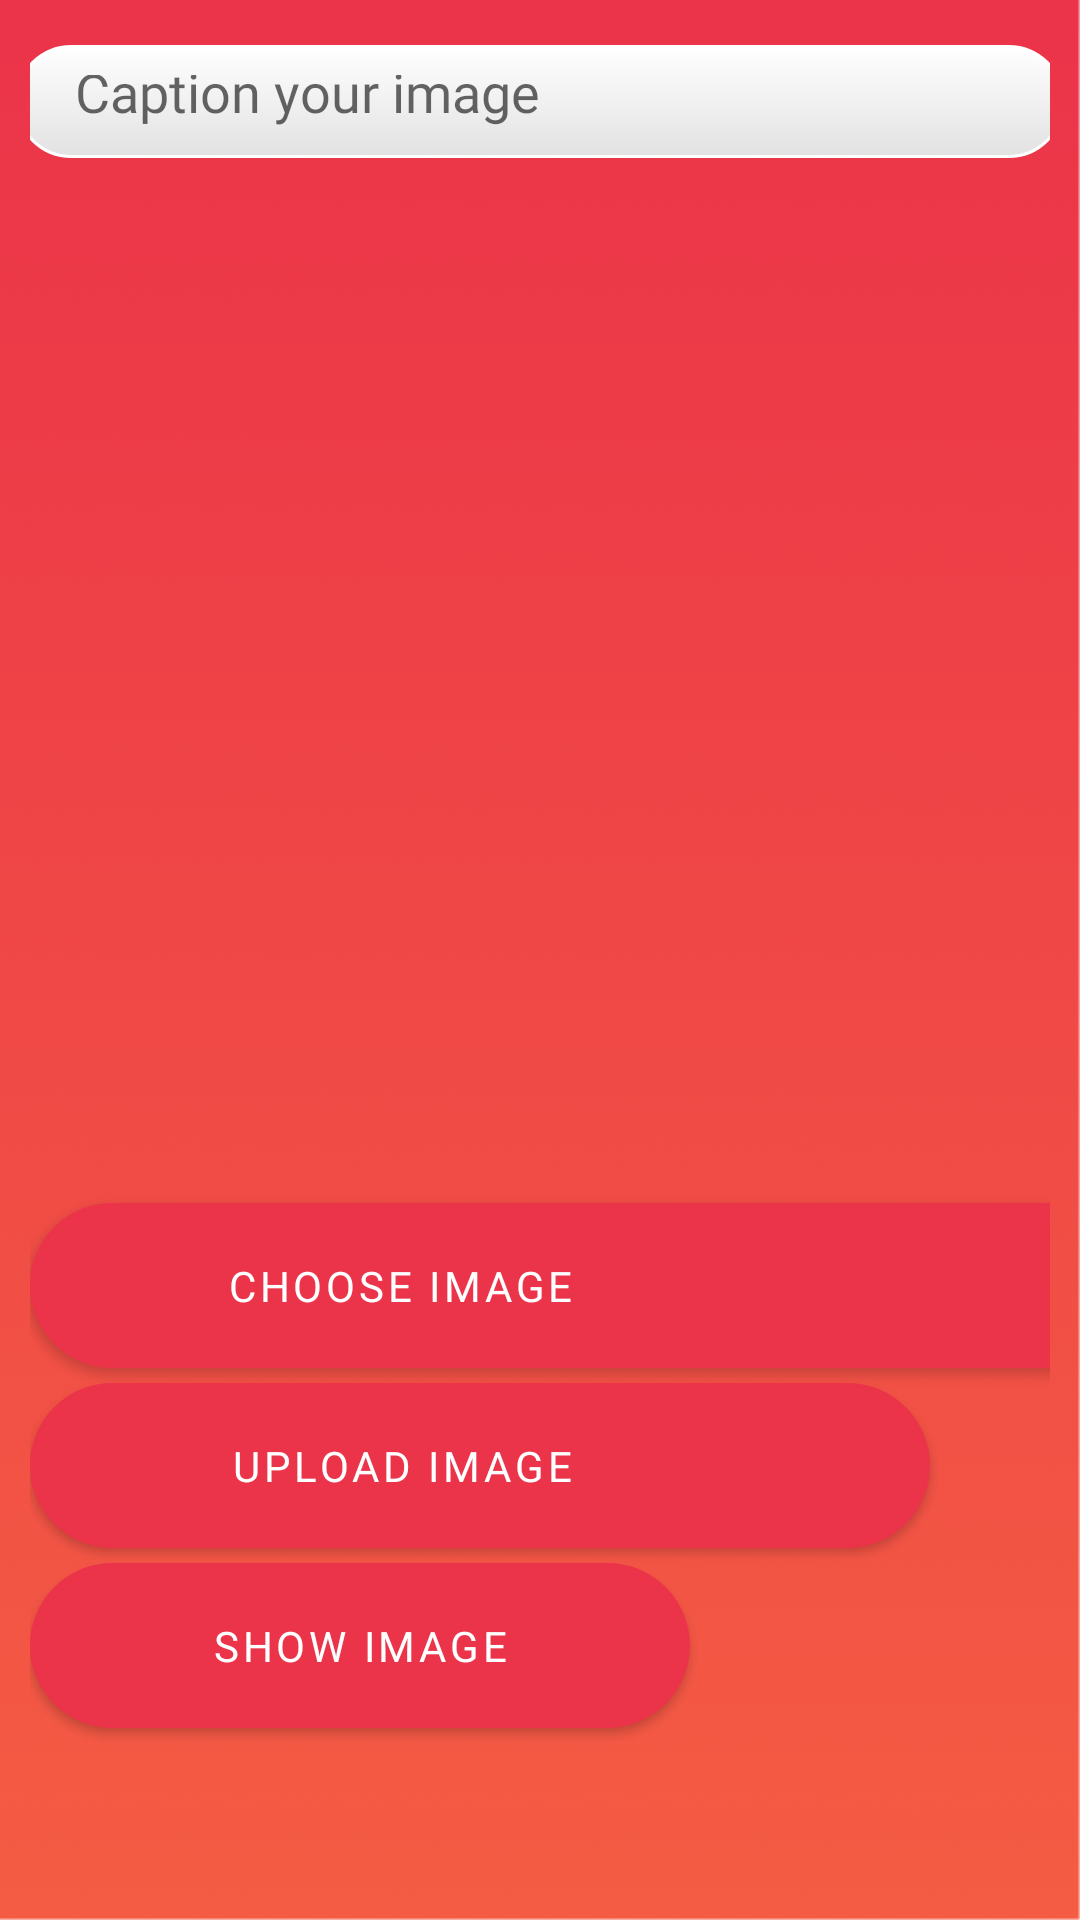

Produce the Android XML layout that renders to this screen, including the resource entries it uses.
<!-- AndroidManifest.xml: activity theme ii -->
<!-- res/layout/activity_image_upload.xml -->
<?xml version="1.0" encoding="utf-8"?>
<LinearLayout xmlns:android="http://schemas.android.com/apk/res/android"
    xmlns:app="http://schemas.android.com/apk/res-auto"
    xmlns:tools="http://schemas.android.com/tools"
    android:layout_width="match_parent"
    android:layout_height="match_parent"
    android:orientation="vertical"
    android:padding="10dp"
    android:background="@drawable/ch"
    android:weightSum="3"
    tools:context=".Image.ImageUploadActivity">






        <EditText
            android:id="@+id/imageNameEditTextID"
            android:layout_width="350dp"
            android:layout_gravity="center"
            android:layout_height="20dp"
            android:fontFamily="@font/ff"
            android:paddingLeft="20dp"
            android:textColor="#000000"
            android:background="@drawable/bcs_shape"
            android:layout_marginTop="5dp"
            android:layout_weight="0.25"
            android:hint="Caption your image" />





    <ImageView
        android:id="@+id/imageViewID"
        android:layout_width="match_parent"
        android:layout_height="200dp"
        android:layout_marginTop="5dp"
        android:layout_weight="2" />


    <ProgressBar
        android:id="@+id/progressbarIDt"
        android:layout_width="wrap_content"
        android:layout_height="wrap_content"
        android:layout_gravity="center"
        android:layout_weight="0.16"
        android:visibility="gone" />



    <Button
        android:id="@+id/chooseImageButton"
        android:layout_width="367dp"
        android:layout_height="55dp"
         android:paddingRight="136dp"
        android:textColor="#ffff"
        android:background="@drawable/aa"
        android:fontFamily="@font/ff"
        android:text="CHOOSE IMAGE" />

    <Button
        android:id="@+id/saveImageButton"
        android:layout_width="300dp"
        android:layout_height="55dp"
        android:layout_marginTop="5dp"
        android:paddingRight="68dp"
        android:textColor="#ffff"
        android:fontFamily="@font/ff"
        android:background="@drawable/aa"
        android:text="UPLOAD IMAGE" />

    <Button
        android:id="@+id/displayImageButton"
        android:layout_width="220dp"
        android:layout_height="55dp"
        android:layout_marginTop="5dp"
        android:fontFamily="@font/ff"
        android:textColor="#ffff"
        android:background="@drawable/aa"
        android:text="SHOW IMAGE" />





</LinearLayout>
<!-- resources referenced by this layout -->
<resources>
  <!-- drawable aa (drawable) -->
  <?xml version="1.0" encoding="utf-8"?>
  <selector xmlns:android="http://schemas.android.com/apk/res/android">
  
      <item android:state_pressed="true">
          <shape>
              <solid android:color="#343434" />
  
              <stroke android:width="1dp" android:color="#171717" />
  
              <corners android:radius="3dp" />
  
              <padding android:bottom="10dp" android:left="10dp" android:right="10dp" android:top="10dp" />
          </shape>
      </item>
      <item>
          <shape>
              <gradient android:angle="270" android:endColor="#000000" android:startColor="#000000" />
  
              <stroke android:width="1dp" android:color="#000000" />
  
              <corners android:radius="30dp" />
  
              <padding android:bottom="10dp" android:left="10dp" android:right="10dp" android:top="10dp" />
          </shape>
      </item>
  
  </selector>
  <!-- drawable bcs_shape (drawable) -->
  <?xml version="1.0" encoding="utf-8"?>
  <selector xmlns:android="http://schemas.android.com/apk/res/android">
  
      <item android:state_pressed="true">
          <shape>
              <solid android:color="#343434" />
  
              <stroke android:width="1dp" android:color="#171717" />
  
              <corners android:radius="3dp" />
  
              <padding android:bottom="10dp" android:left="10dp" android:right="10dp" android:top="10dp" />
          </shape>
      </item>
      <item>
          <shape>
              <gradient android:angle="270" android:endColor="#E2E2E2" android:startColor="#FFFFFF" />
  
              <stroke android:width="1dp" android:color="#FFFFFF" />
  
              <corners android:radius="30dp" />
  
              <padding android:bottom="10dp" android:left="10dp" android:right="10dp" android:top="10dp" />
          </shape>
      </item>
  
  </selector>
  <!-- drawable ch: png bitmap (drawable, 108600 bytes) -->
  <style name="ii" parent="Theme.MaterialComponents.Light.NoActionBar">
          
          <item name="colorPrimary">#EB3349</item>
          <item name="colorPrimaryDark">#EB3349</item>
          <item name="colorAccent">@color/colorAccent3</item>
      </style>
  <color name="colorAccent3">#000000</color>
</resources>
